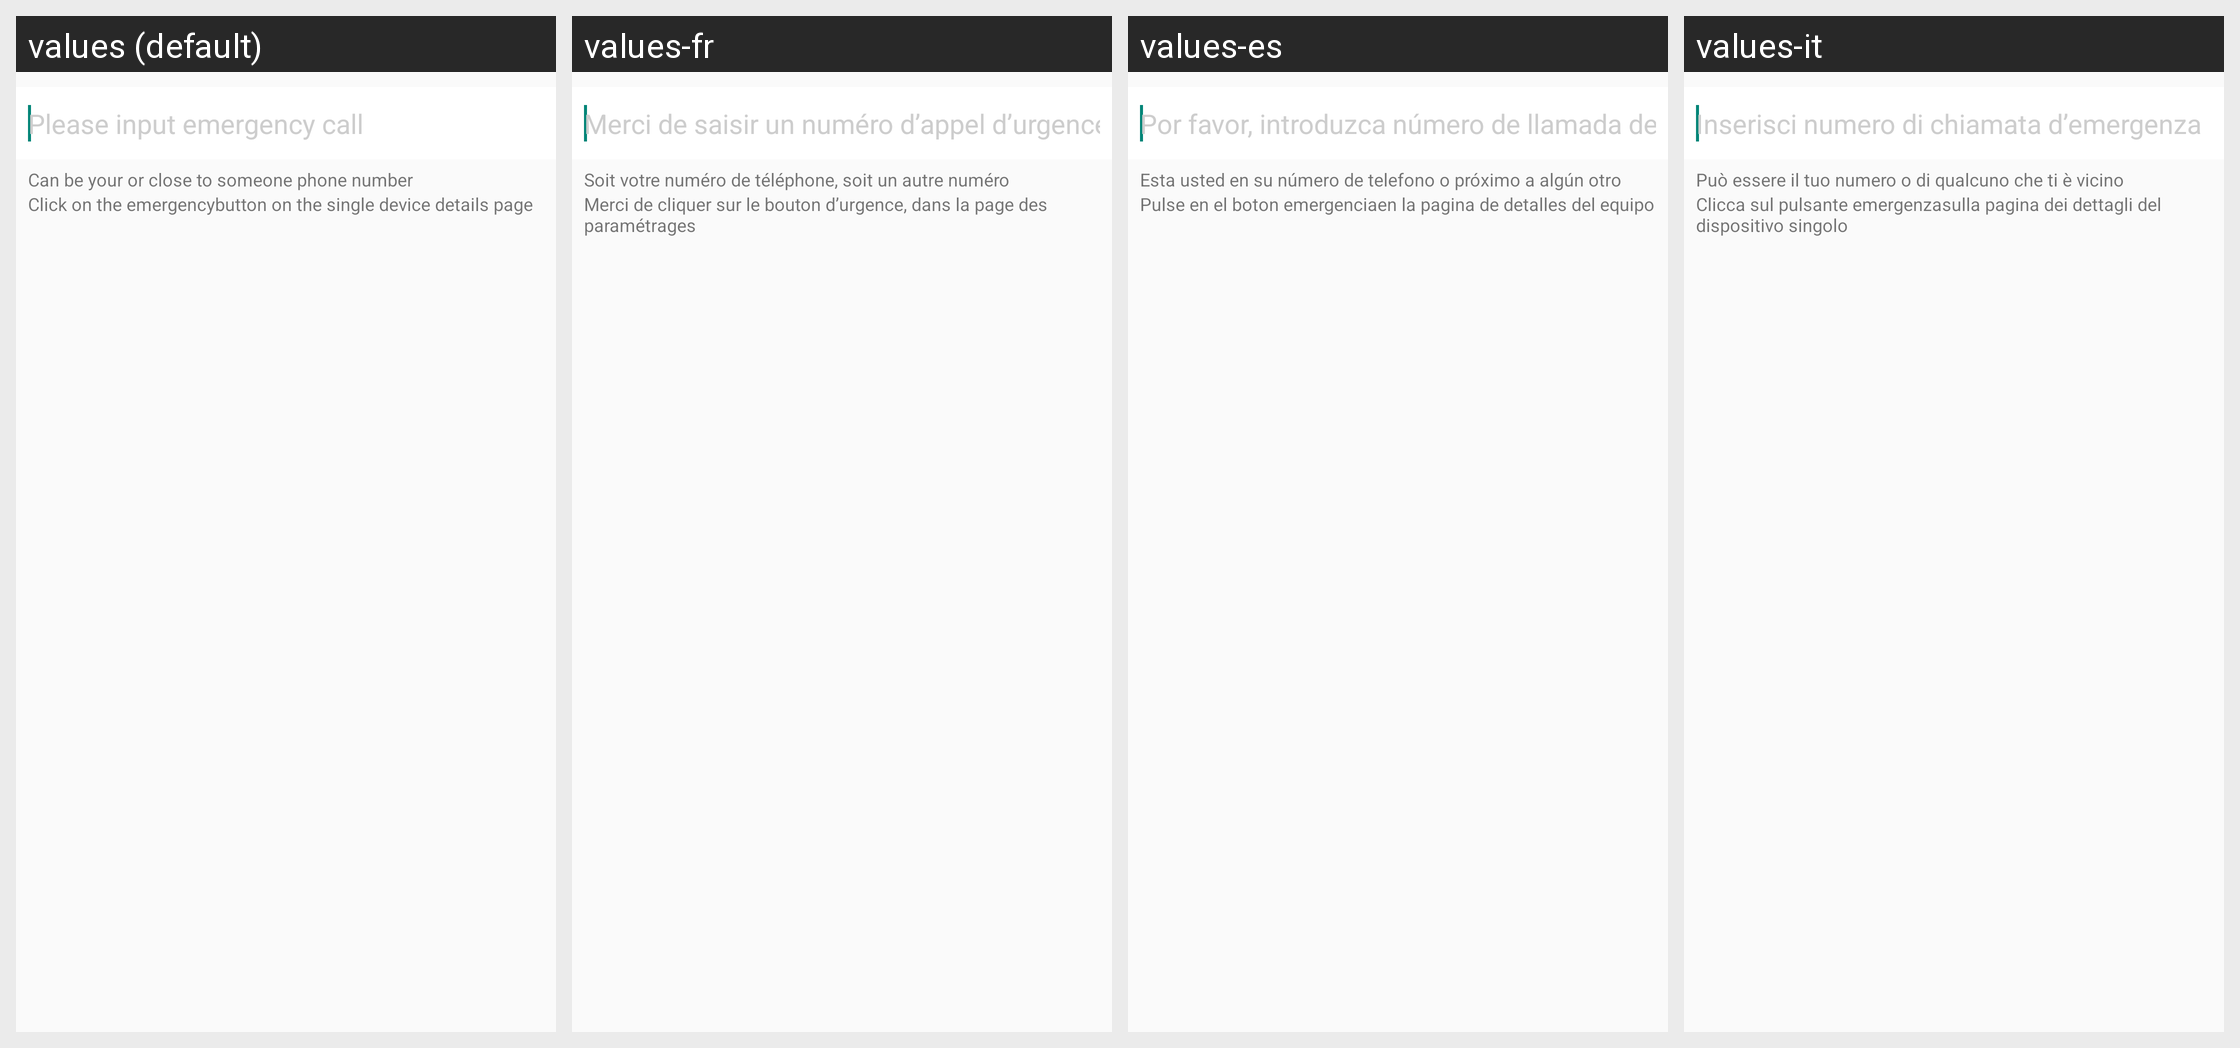

Locale-by-locale string values for the Android screen shown in this grid:
Android screen res/layout/activity_emergency_edit.xml rendered under 4 locales, left to right: values (default), values-fr, values-es, values-it. Device: Nexus 5 (rendered at 1080×1920; each locale shown at half size, 540×960, under a caption strip naming it); theme AppTheme.
Other locales in the repository, not shown: values-cs, values-de, values-en, values-fi, values-nl, values-sl, values-zh.
Strings drawn on this screen, with the default value and each locale's value (text and hints the layout hard-codes, and strings that could not be matched under every locale, appear in the picture but are not listed):

please_input_emergency_call
  values: Please input emergency call
  values-fr: Merci de saisir un numéro d’appel d’urgence
  values-es: Por favor, introduzca número de llamada de emergencia
  values-it: Inserisci numero di chiamata d’emergenza

emergency_desc_first
  values: Can be your or close to someone phone number
  values-fr: Soit votre numéro de téléphone, soit un autre numéro
  values-es: Esta usted en su número de telefono o próximo a algún otro
  values-it: Può essere il tuo numero o di qualcuno che ti è vicino

emergency_desc_second
  values: Click on the emergencybutton on the single device details page
  values-fr: Merci de cliquer sur le bouton d’urgence, dans la page des paramétrages
  values-es: Pulse en el boton emergenciaen la pagina de detalles del equipo
  values-it: Clicca sul pulsante emergenzasulla pagina dei dettagli del dispositivo singolo
